4-way image classification set "data_split" from GitHub (Adamsyaifullah/ADAM_SYAIFULLAH); label vocabulary: mild demented, moderate demented, non demented, very mild demented.

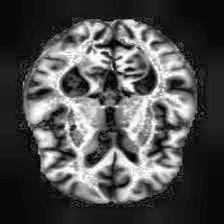
Label: mild demented

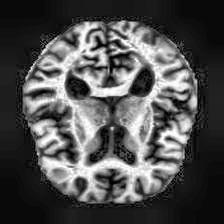
Label: very mild demented

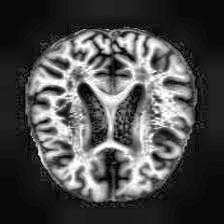
Label: very mild demented

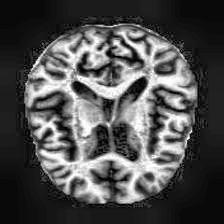
Label: mild demented

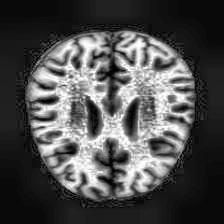
Label: non demented

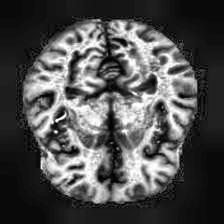
Label: non demented
